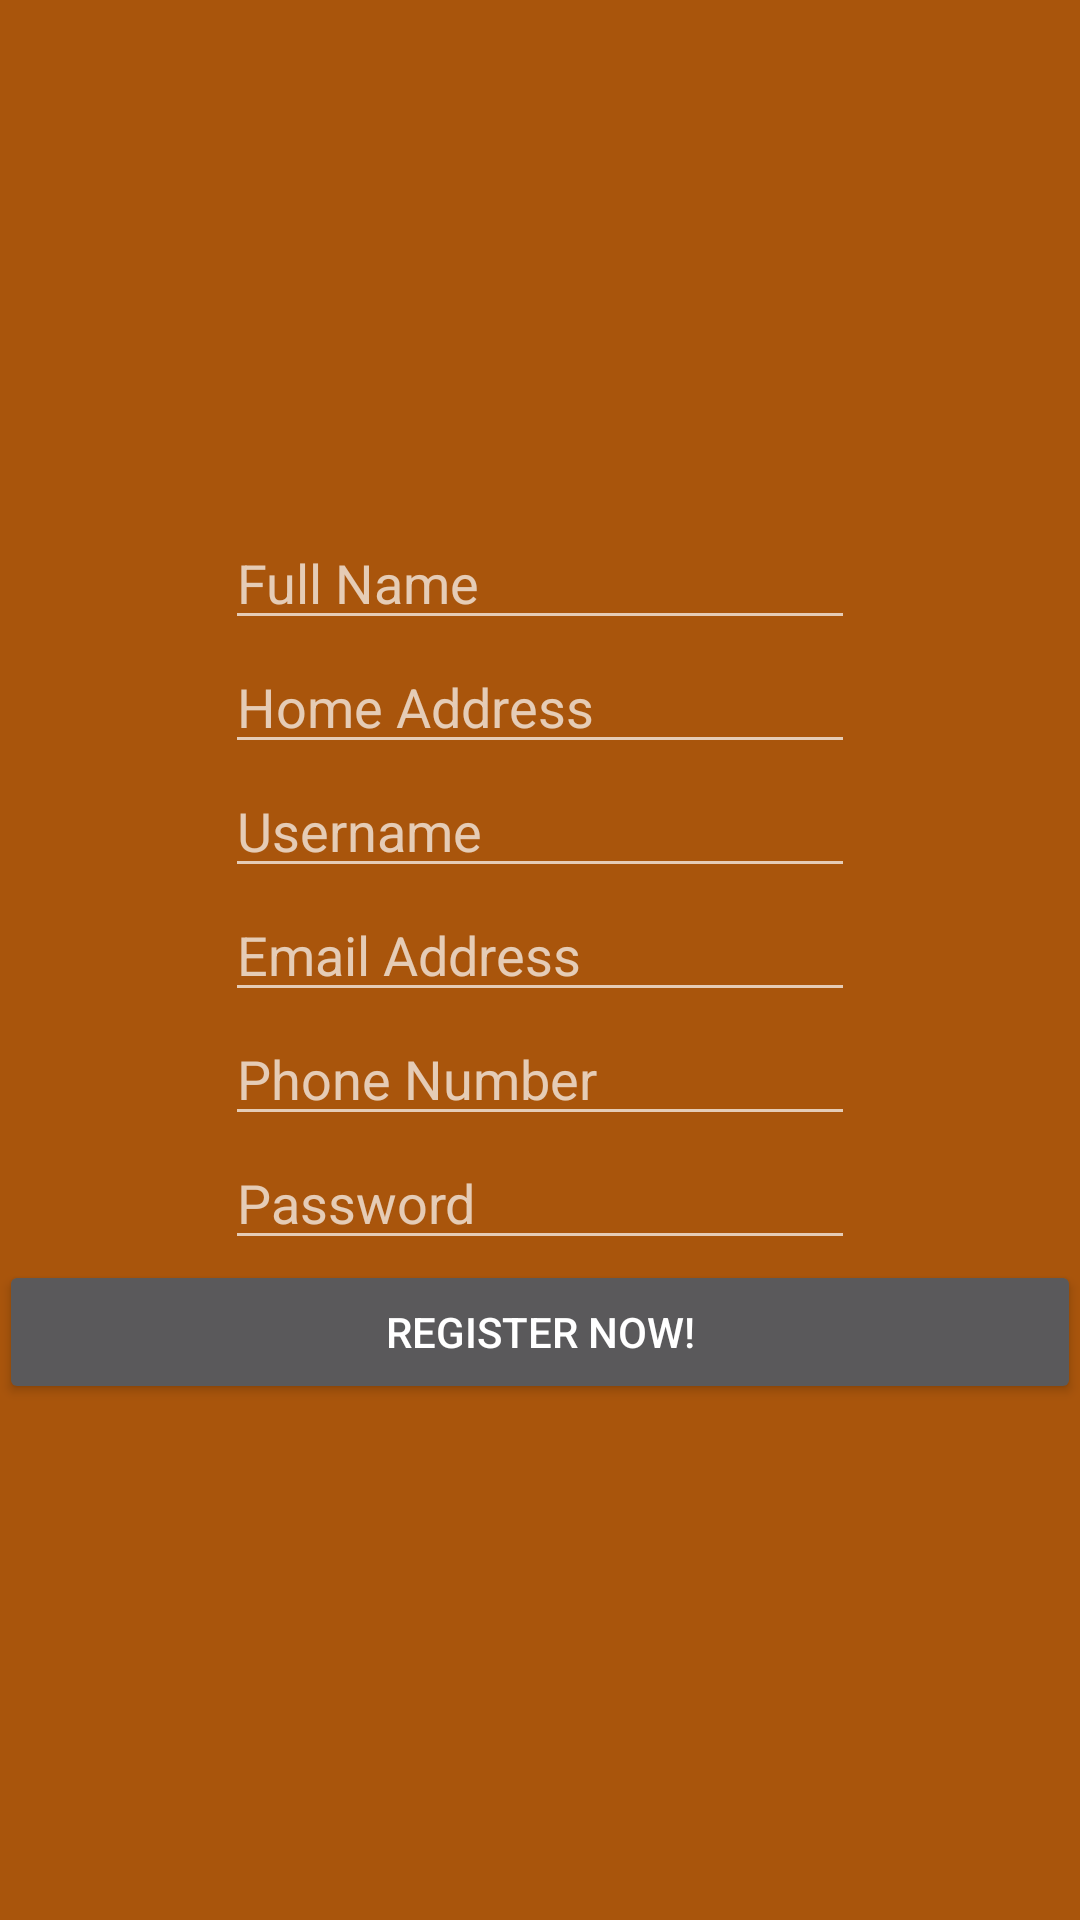

Produce the Android XML layout that renders to this screen, including the resource entries it uses.
<!-- AndroidManifest.xml: application theme Theme.AppCompat -->
<!-- res/layout/activity_register.xml -->
<?xml version="1.0" encoding="utf-8"?>
<LinearLayout xmlns:android="http://schemas.android.com/apk/res/android"
    xmlns:tools="http://schemas.android.com/tools"
    android:id="@+id/activity_register"
    android:layout_width="match_parent"
    android:layout_height="match_parent"
    android:paddingBottom="@dimen/activity_vertical_margin"
    android:paddingLeft="@dimen/activity_horizontal_margin"
    android:paddingRight="@dimen/activity_horizontal_margin"
    android:paddingTop="@dimen/activity_vertical_margin"
    android:orientation="vertical"
    android:background="#a9550c"
    android:gravity="center"
    tools:context="aviadapps.getfood.RegisterActivity">
    <LinearLayout
        android:layout_width="match_parent"
        android:orientation="vertical"
        android:gravity="center"
        android:layout_height="match_parent">

        <EditText
            android:layout_width="wrap_content"
            android:layout_height="wrap_content"
            android:inputType="textPersonName"
            android:hint="Full Name"
            android:ems="10"
            android:id="@+id/nameET" />

        <EditText
            android:id="@+id/addressET"
            android:layout_width="wrap_content"
            android:layout_height="wrap_content"
            android:ems="10"
            android:hint="Home Address"
            android:inputType="textPersonName" />

        <EditText
            android:layout_width="wrap_content"
            android:layout_height="wrap_content"
            android:inputType="textPersonName"
            android:ems="10"
            android:id="@+id/userET"
            android:hint="Username" />

        <EditText
            android:layout_width="wrap_content"
            android:layout_height="wrap_content"
            android:inputType="textEmailAddress"
            android:ems="10"
            android:hint="Email Address"
            android:id="@+id/emailET" />

        <EditText
            android:layout_width="wrap_content"
            android:layout_height="wrap_content"
            android:inputType="phone"
            android:digits="1234567890"
            android:ems="10"
            android:maxLength="10"
            android:id="@+id/phoneET"
            android:hint="Phone Number" />

        <EditText
            android:id="@+id/passwordET"
            android:layout_width="wrap_content"
            android:layout_height="wrap_content"
            android:ems="10"
            android:hint="Password"
            android:inputType="textPassword" />

        <Button
            android:text="REGISTER NOW!"
            android:layout_width="match_parent"
            android:layout_height="wrap_content"
            android:onClick="registerUser"
            android:id="@+id/button" />
    </LinearLayout>
</LinearLayout>
<!-- resources referenced by this layout -->
<resources>

</resources>
